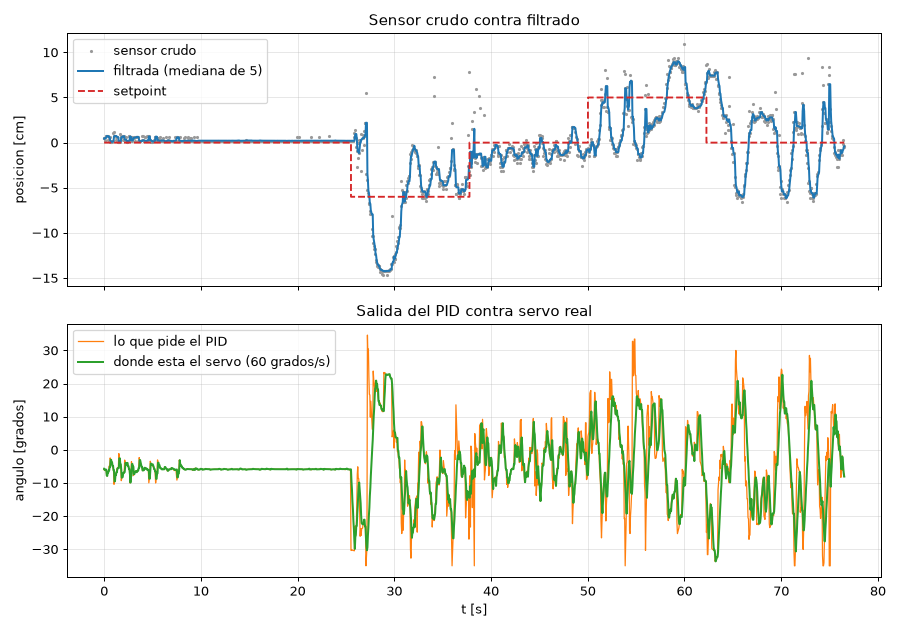

Source data for this figure (header and first rows):
tick_ms, setpoint, crudo_cm, posicion_cm, filtrada_cm, salida_grados, servo_us, angulo_servo
223130, 0.00, 27.79, 0.44, 27.74, -5.69, 1588, -5.69
223150, 0.00, 27.86, 0.49, 27.79, -6.20, 1588, -5.69
223199, 0.00, 27.50, 0.49, 27.79, -6.10, 1592, -6.10
223249, 0.00, 27.55, 0.49, 27.79, -6.02, 1592, -6.10
223300, 0.00, 28.03, 0.49, 27.79, -5.97, 1591, -5.97
223349, 0.00, 28.03, 0.56, 27.86, -6.55, 1591, -5.97
223399, 0.00, 28.03, 0.73, 28.03, -7.88, 1611, -7.75
223449, 0.00, 28.01, 0.73, 28.03, -7.27, 1612, -7.88
223499, 0.00, 28.01, 0.73, 28.03, -6.85, 1600, -6.85
223551, 0.00, 27.55, 0.71, 28.01, -6.39, 1600, -6.85
223600, 0.00, 27.50, 0.71, 28.01, -6.23, 1594, -6.23
223650, 0.00, 27.87, 0.57, 27.87, -4.88, 1594, -6.23
223700, 0.00, 27.87, 0.57, 27.87, -5.17, 1582, -5.17
223750, 0.00, 27.39, 0.25, 27.55, -2.44, 1582, -5.17
223800, 0.00, 27.39, 0.20, 27.50, -3.00, 1558, -3.00
223850, 0.00, 27.38, 0.09, 27.39, -2.93, 1558, -3.00
223900, 0.00, 27.39, 0.09, 27.39, -3.81, 1567, -3.81
223950, 0.00, 27.43, 0.09, 27.39, -4.42, 1567, -3.81
223999, 0.00, 27.50, 0.09, 27.39, -4.85, 1578, -4.85
224050, 0.00, 28.39, 0.13, 27.43, -5.46, 1578, -4.85
224100, 0.00, 27.98, 0.20, 27.50, -6.19, 1593, -6.19
224149, 0.00, 28.47, 0.68, 27.98, -10.41, 1593, -6.19
224200, 0.00, 28.03, 0.73, 28.03, -9.51, 1630, -9.51
224249, 0.00, 28.03, 0.73, 28.03, -8.41, 1630, -9.51
224300, 0.00, 28.03, 0.73, 28.03, -7.64, 1609, -7.64
224350, 0.00, 27.56, 0.73, 28.03, -7.10, 1609, -7.64
224399, 0.00, 27.92, 0.73, 28.03, -6.73, 1599, -6.73
224450, 0.00, 27.94, 0.64, 27.94, -5.69, 1599, -6.73
224500, 0.00, 27.89, 0.62, 27.92, -5.58, 1586, -5.58
224549, 0.00, 27.39, 0.59, 27.89, -5.36, 1586, -5.58
224599, 0.00, 27.39, 0.59, 27.89, -5.50, 1586, -5.50
224649, 0.00, 27.39, 0.09, 27.39, -1.13, 1586, -5.50
224700, 0.00, 27.41, 0.09, 27.39, -2.55, 1553, -2.55
224750, 0.00, 27.41, 0.09, 27.39, -3.54, 1553, -2.55
224800, 0.00, 28.25, 0.11, 27.41, -4.39, 1573, -4.39
224850, 0.00, 27.87, 0.11, 27.41, -4.82, 1573, -4.39
224900, 0.00, 27.91, 0.57, 27.87, -9.30, 1591, -6.02
224949, 0.00, 27.96, 0.61, 27.91, -8.57, 1618, -8.42
224999, 0.00, 28.01, 0.66, 27.96, -8.22, 1616, -8.22
225049, 0.00, 28.03, 0.66, 27.96, -7.51, 1616, -8.22
225100, 0.00, 27.63, 0.66, 27.96, -7.01, 1602, -7.01
225149, 0.00, 28.01, 0.71, 28.01, -7.13, 1602, -7.01
225201, 0.00, 27.58, 0.71, 28.01, -6.74, 1599, -6.74
225251, 0.00, 27.51, 0.33, 27.63, -3.08, 1599, -6.74
225348, 0.00, 27.51, 0.33, 27.63, -4.49, 1568, -3.91
225398, 0.00, 27.89, 0.33, 27.63, -4.49, 1574, -4.44
225450, 0.00, 27.41, 0.21, 27.51, -4.24, 1574, -4.44
225496, 0.00, 27.41, 0.21, 27.51, -4.24, 1572, -3.95
225550, 0.00, 27.44, 0.13, 27.43, -4.52, 1568, -3.95
225600, 0.00, 27.48, 0.13, 27.43, -4.92, 1579, -4.92
225650, 0.00, 27.53, 0.14, 27.44, -5.35, 1579, -4.92
225699, 0.00, 27.98, 0.18, 27.48, -5.81, 1589, -5.81
225749, 0.00, 27.99, 0.23, 27.53, -6.29, 1589, -5.81
225799, 0.00, 27.96, 0.66, 27.96, -10.01, 1608, -7.49
225851, 0.00, 27.53, 0.66, 27.96, -8.76, 1634, -9.89
225898, 0.00, 27.55, 0.66, 27.96, -7.89, 1612, -7.89
225949, 0.00, 27.55, 0.25, 27.55, -3.57, 1612, -7.89
226000, 0.00, 27.89, 0.25, 27.55, -4.26, 1572, -4.29
226050, 0.00, 27.43, 0.25, 27.55, -4.73, 1572, -4.26
226099, 0.00, 27.82, 0.25, 27.55, -5.07, 1581, -5.07
... 1,395 more rows
